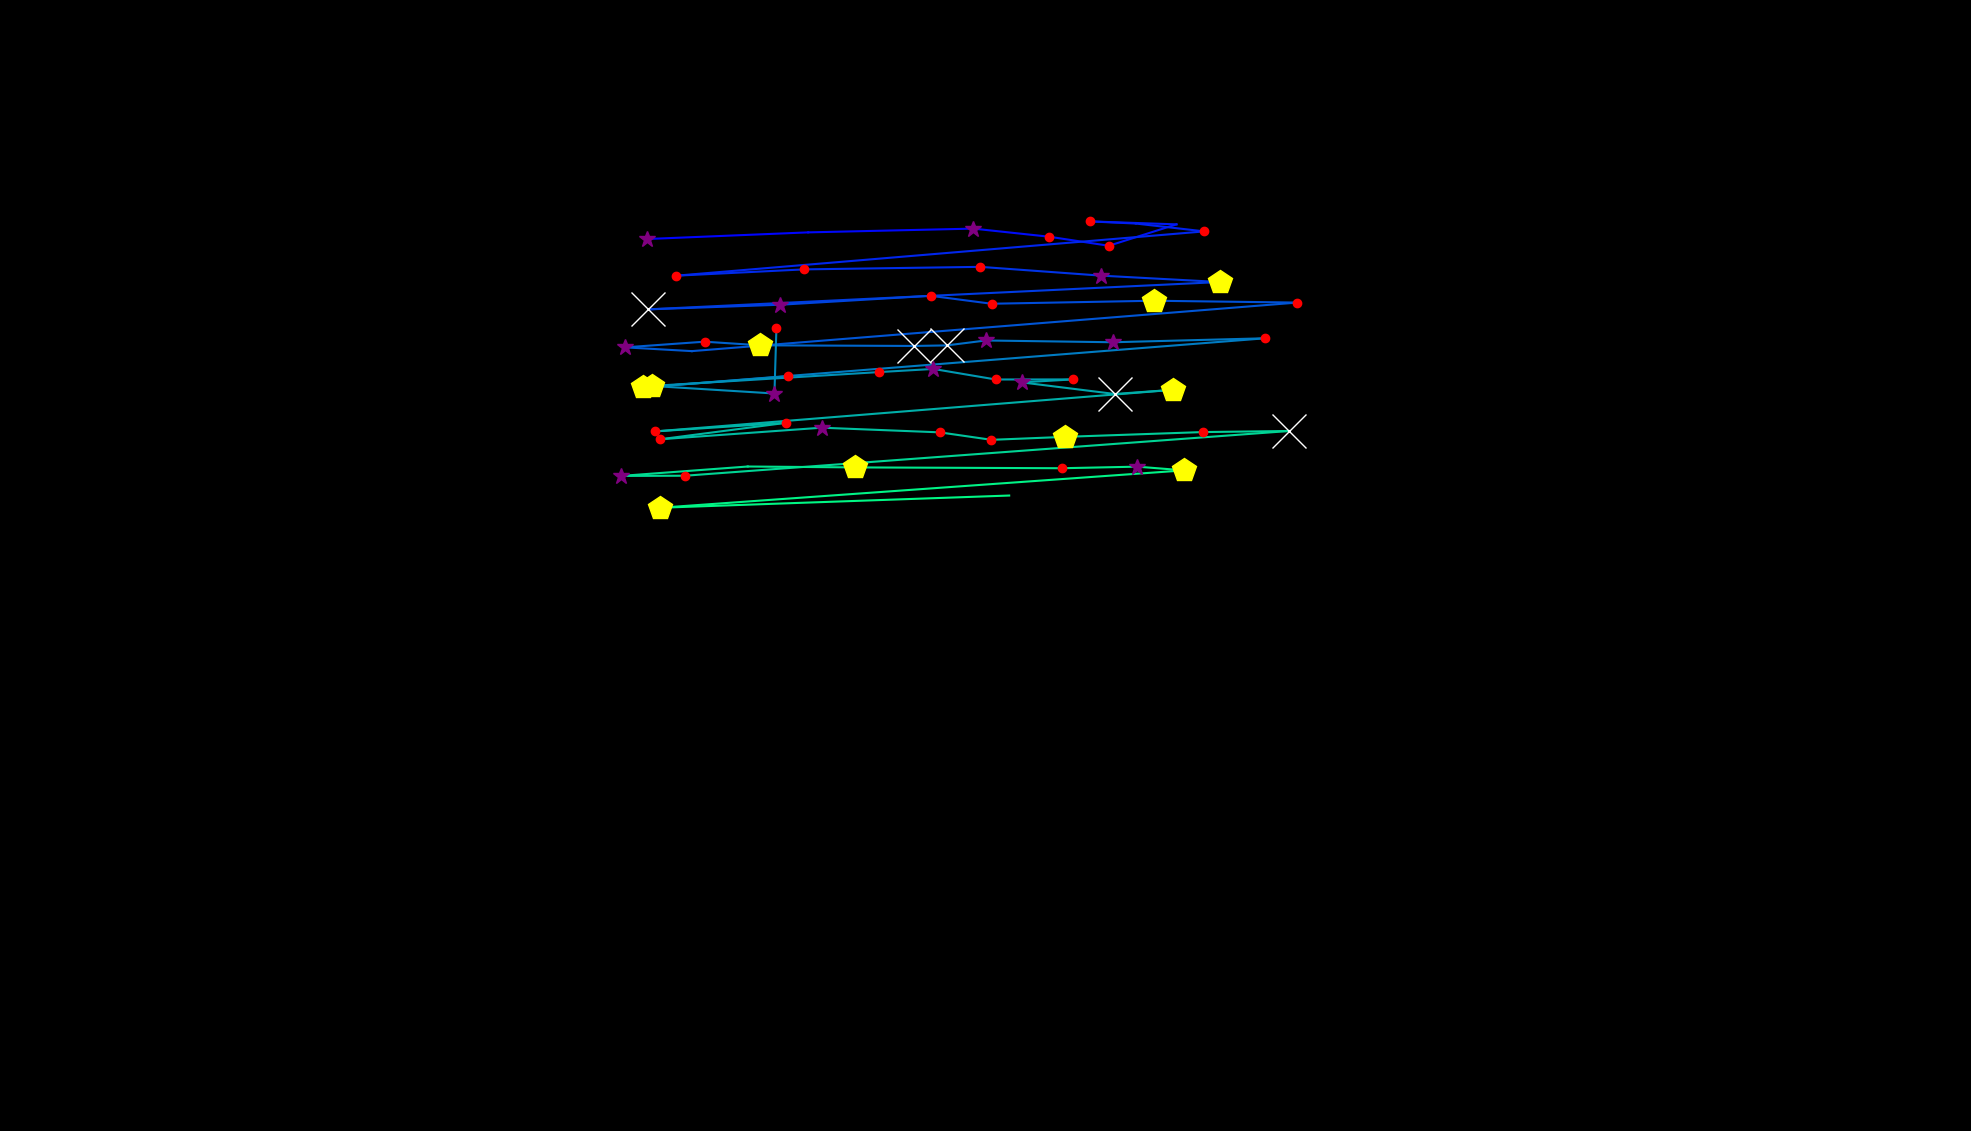

The file beside this chart, header and first rows:
, fixation_id, timestamp, avg_gaze_x, avg_gaze_y, duration
0, 1.0, 614.5, 1077, 1219, 48.2
1, 4.0, 1651, 839.7, 1158, 313.3
2, 5.0, 2036, 1050, 1167, 108.4
3, 6.0, 2193, 1264, 1172, 325.3
4, 7.0, 2554, 1362, 1161, 192.8
5, 8.0, 2856, 1440, 1150, 168.7
6, 9.0, 3253, 1528, 1177, 96.39
7, 10.0, 3386, 1415, 1181, 192.8
8, 11.0, 3603, 1475, 1179, 108.4
9, 12.0, 3735, 1564, 1168, 156.6
10, 13.0, 4000, 878.2, 1111, 156.6
11, 14.0, 4482, 1044, 1119, 204.8
12, 15.0, 4771, 1273, 1122, 120.5
13, 16.0, 5205, 1430, 1111, 349.4
14, 17.0, 5651, 1584, 1103, 445.8
15, 18.0, 6362, 841.9, 1067, 1337
16, 19.0, 7808, 1013, 1073, 349.4
17, 20.0, 8242, 1209, 1085, 204.8
18, 21.0, 8495, 1288, 1074, 144.6
19, 22.0, 8724, 1498, 1078, 421.7
20, 23.0, 9230, 1684, 1076, 132.5
21, 24.0, 9471, 898.6, 1013, 96.39
22, 25.0, 9591, 811.8, 1018, 289.2
23, 26.0, 9904, 915.1, 1025, 192.8
24, 27.0, 10133, 987.5, 1020, 433.8
25, 28.0, 10591, 1187, 1020, 614.5
26, 29.0, 11230, 1230, 1020, 710.9
27, 30.0, 11965, 1280, 1027, 313.3
28, 31.0, 12362, 1445, 1024, 385.6
29, 32.0, 12796, 1643, 1029, 144.6
30, 33.0, 13194, 835.5, 965.7, 469.9
31, 34.0, 13700, 1023, 980.2, 180.7
32, 38.0, 14724, 1008, 1043, 144.6
33, 39.0, 14893, 1006, 957.8, 385.6
34, 40.0, 15326, 846.7, 967.6, 482
35, 41.0, 15881, 1141, 985.6, 144.6
36, 42.0, 16049, 1212, 989.7, 265.1
37, 43.0, 16339, 1293, 976, 144.6
38, 44.0, 16507, 1393, 976.1, 228.9
39, 45.0, 16760, 1327, 972.3, 253
40, 46.0, 17062, 1448, 957.2, 698.8
41, 47.0, 17784, 1523, 962.6, 506.1
42, 48.0, 18483, 851.2, 908.6, 216.9
43, 49.0, 18941, 1021, 919.7, 168.7
44, 50.0, 19170, 857.7, 898.4, 168.7
45, 51.0, 19447, 1067, 913.4, 349.4
46, 52.0, 19821, 1220, 907.3, 156.6
47, 53.0, 20002, 1288, 897.6, 156.6
48, 54.0, 20182, 1383, 901.5, 494
49, 55.0, 20773, 1562, 907.7, 204.8
50, 56.0, 21002, 1674, 909.1, 590.4
51, 57.0, 21761, 889.8, 851, 120.5
52, 58.0, 21905, 806.1, 850.7, 313.3
53, 59.0, 22279, 971.1, 863, 96.39
54, 60.0, 22568, 1111, 861.8, 409.7
55, 61.0, 23062, 1379, 860.7, 241
56, 62.0, 23327, 1477, 862.8, 253
57, 63.0, 23604, 1538, 858, 445.8
58, 64.0, 24122, 856.8, 809.4, 445.8
59, 65.0, 25026, 1311, 825.3, 96.39
